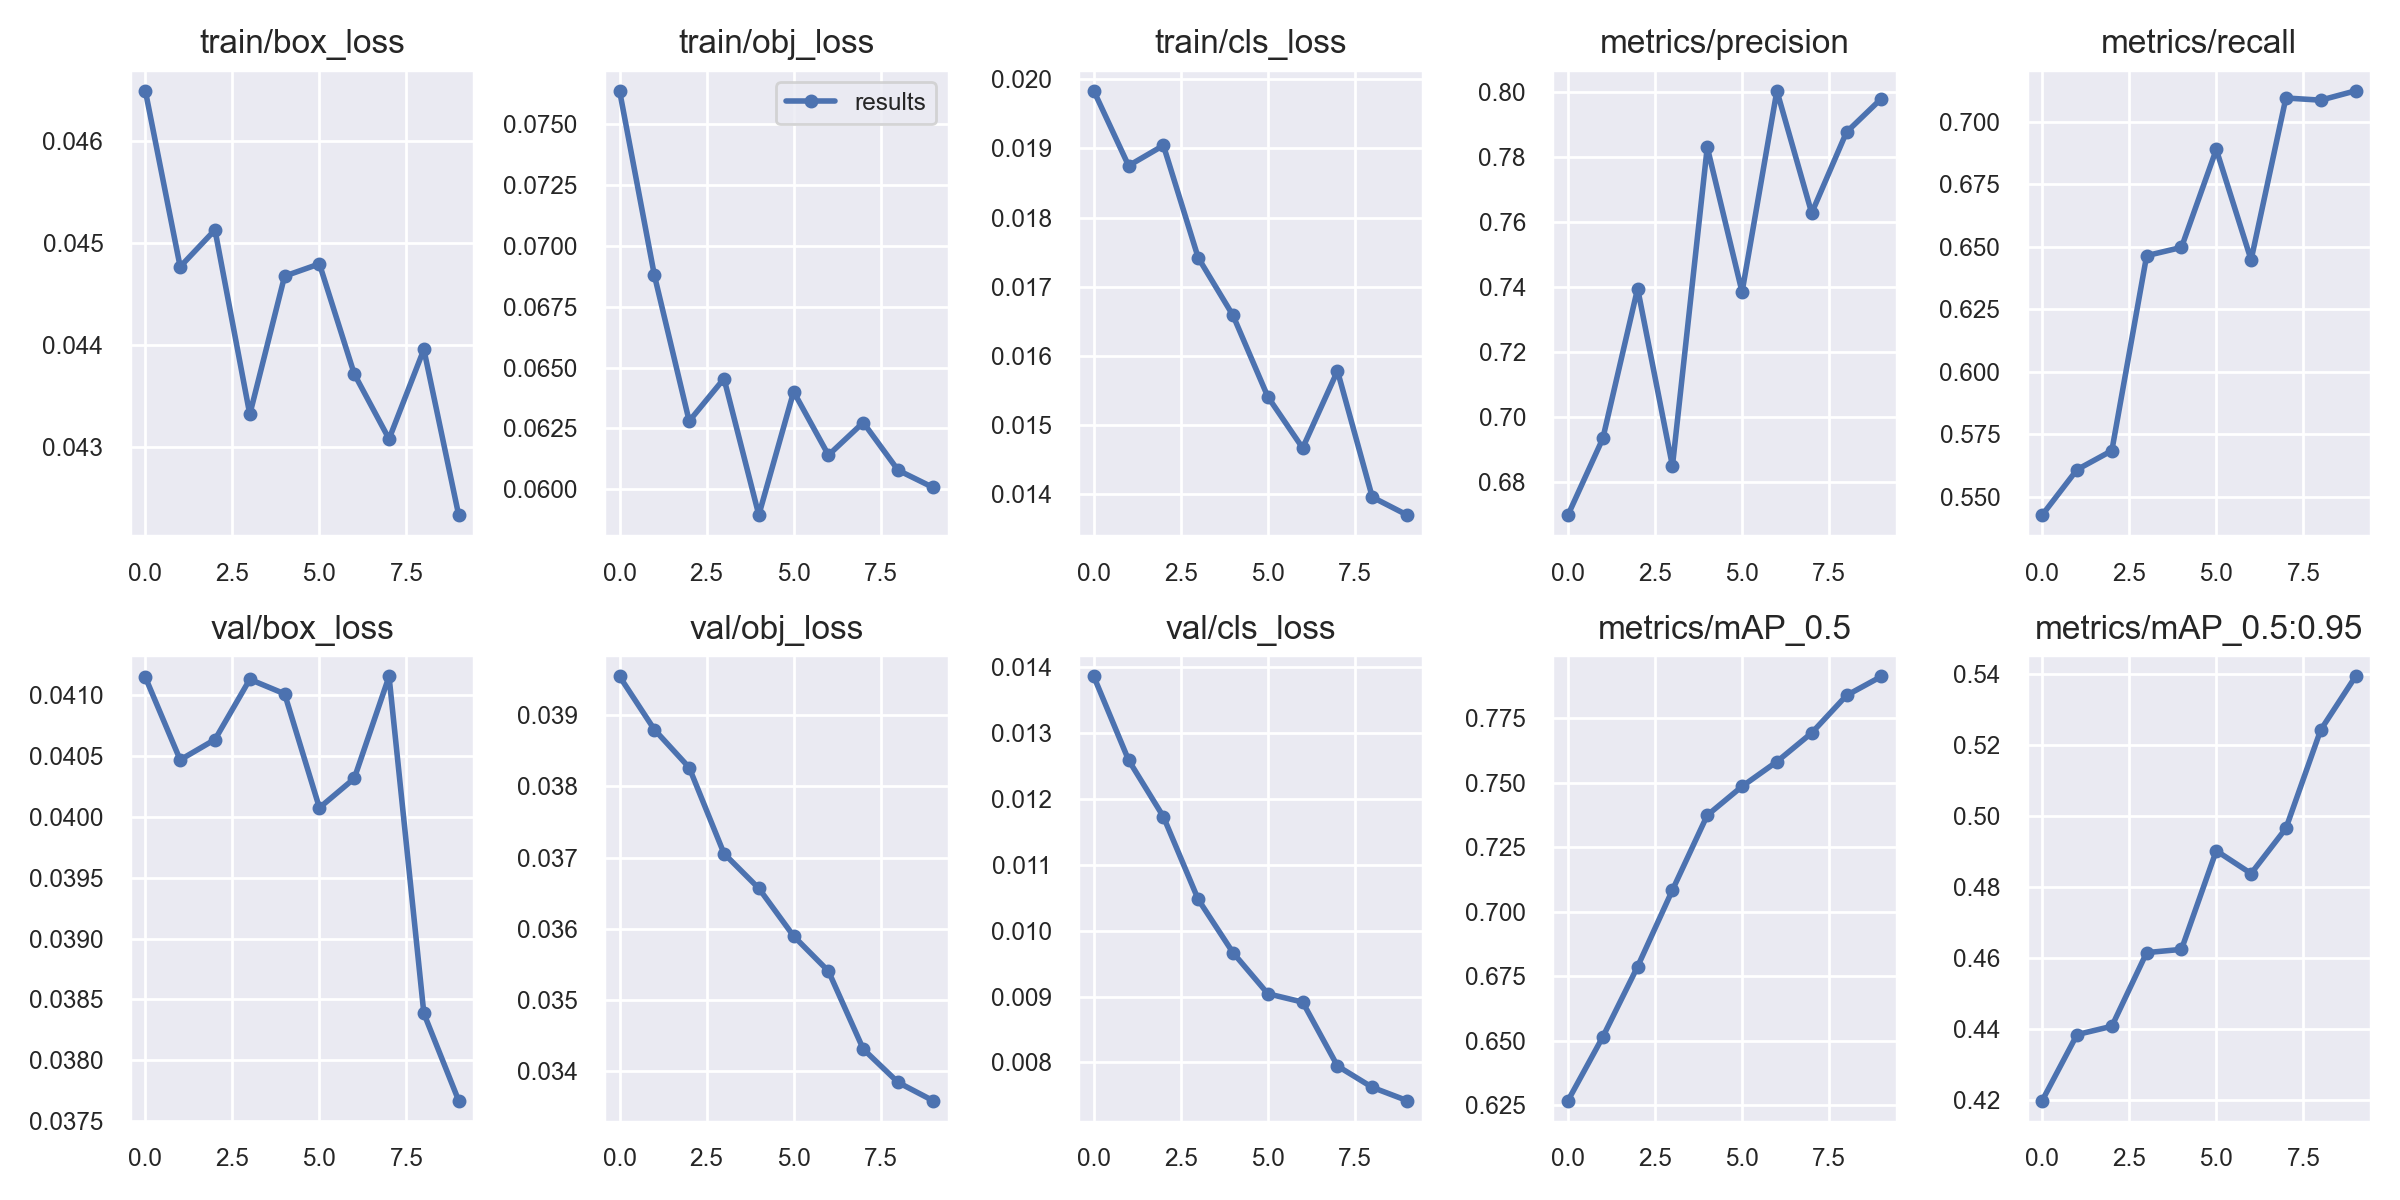

Data behind this chart, as committed beside it:
epoch, train/box_loss, train/obj_loss, train/cls_loss, metrics/precision, metrics/recall, metrics/mAP_0.5, metrics/mAP_0.5:0.95, val/box_loss, val/obj_loss, val/cls_loss, x/lr0, x/lr1, x/lr2
0, 0.04649, 0.07634, 0.01983, 0.6697, 0.5427, 0.6268, 0.4199, 0.04115, 0.03955, 0.01386, 0.0007, 0.0007, 0.0937
1, 0.04477, 0.06878, 0.01875, 0.6933, 0.5609, 0.6515, 0.4385, 0.04047, 0.0388, 0.01259, 0.001352, 0.001352, 0.08635
2, 0.04513, 0.0628, 0.01904, 0.7394, 0.5685, 0.6787, 0.4408, 0.04064, 0.03827, 0.01173, 0.001845, 0.001845, 0.07884
3, 0.04332, 0.06454, 0.01742, 0.6848, 0.6464, 0.7084, 0.4616, 0.04113, 0.03706, 0.01048, 0.002179, 0.002179, 0.07118
4, 0.04467, 0.05895, 0.01658, 0.7829, 0.6497, 0.7373, 0.4625, 0.04101, 0.03657, 0.009667, 0.002356, 0.002356, 0.06336
5, 0.0448, 0.06401, 0.01541, 0.7383, 0.6889, 0.7485, 0.4903, 0.04008, 0.0359, 0.009043, 0.002374, 0.002374, 0.05537
6, 0.04372, 0.06141, 0.01467, 0.8002, 0.6447, 0.7581, 0.4839, 0.04032, 0.0354, 0.008916, 0.002233, 0.002233, 0.04723
7, 0.04308, 0.06274, 0.01578, 0.7626, 0.7095, 0.7692, 0.4966, 0.04116, 0.03431, 0.007946, 0.001934, 0.001934, 0.03893
8, 0.04396, 0.06079, 0.01396, 0.7875, 0.7086, 0.7838, 0.5243, 0.03839, 0.03384, 0.007622, 0.001477, 0.001477, 0.03048
9, 0.04233, 0.06009, 0.0137, 0.7978, 0.7123, 0.7911, 0.5394, 0.03767, 0.03358, 0.007421, 0.0008611, 0.0008611, 0.02186
